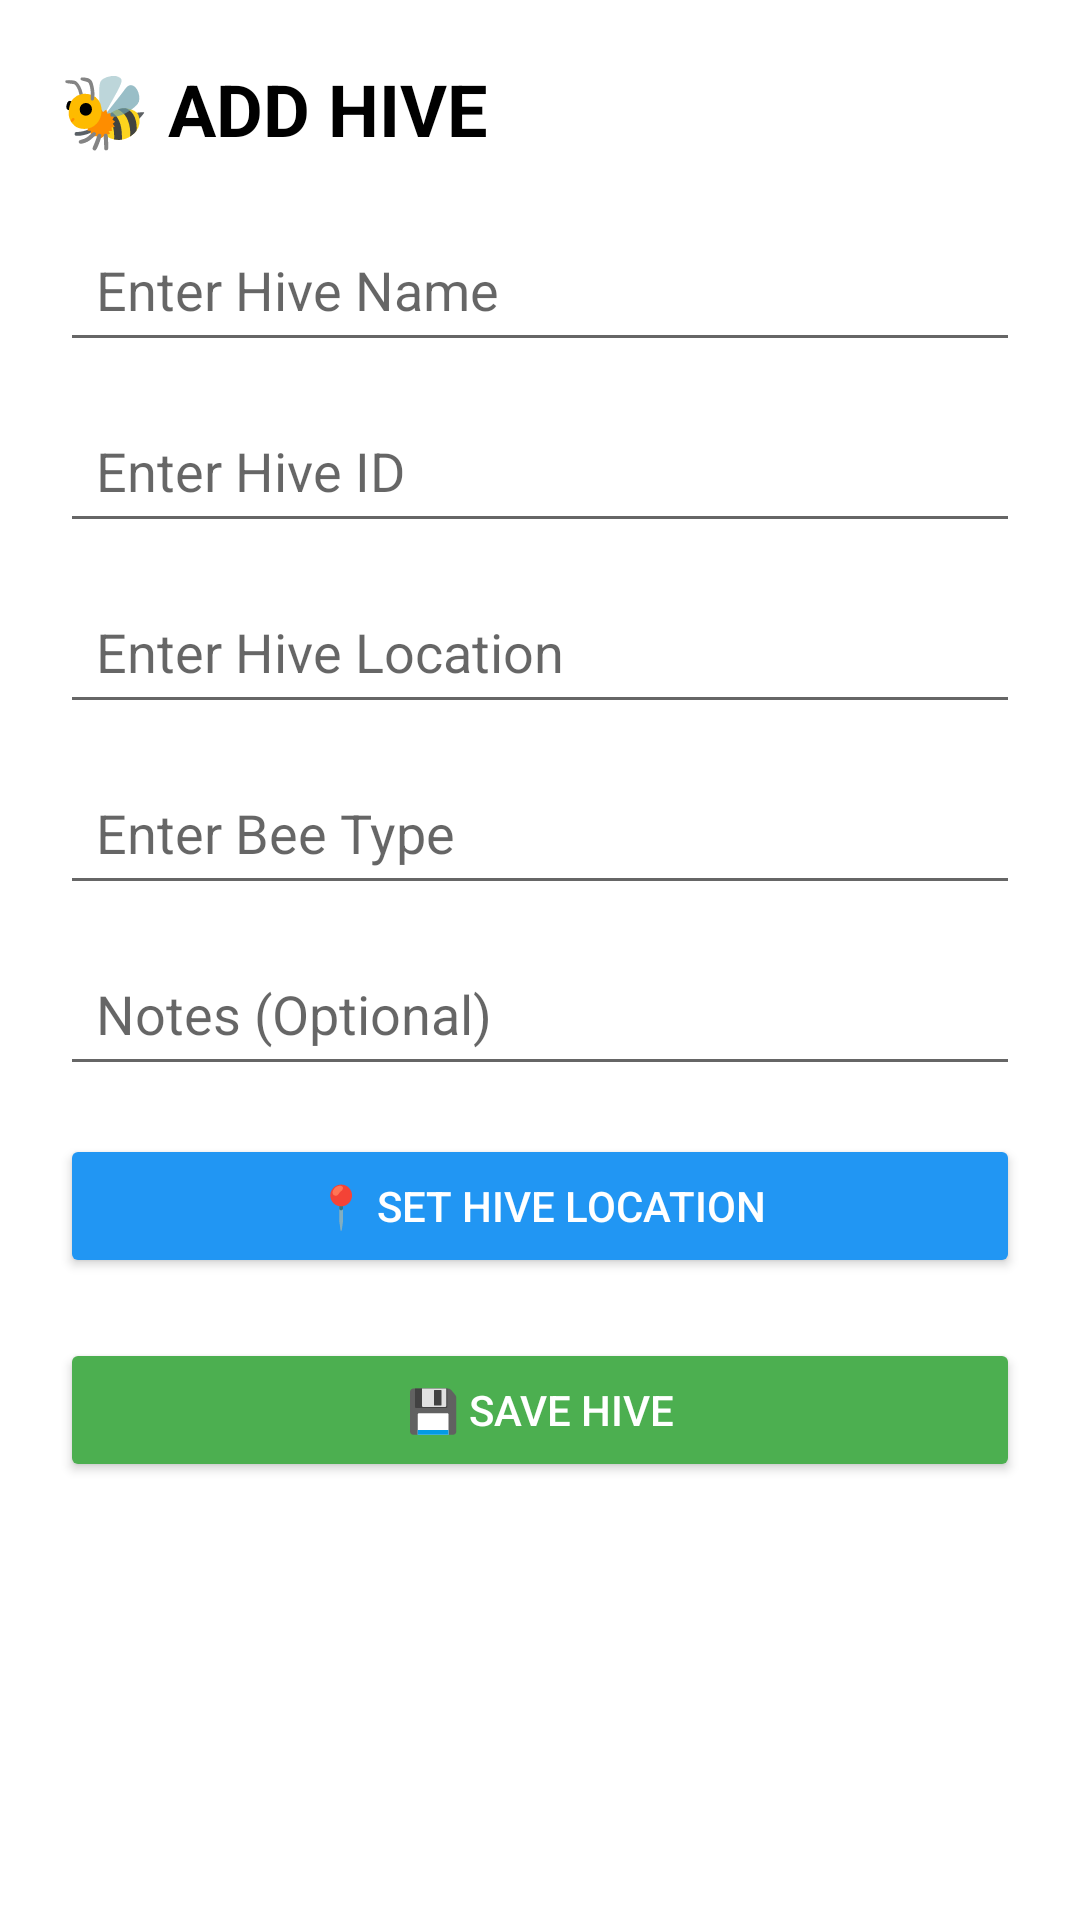

Layout XML and referenced resources for this Android screen:
<!-- AndroidManifest.xml: application theme Theme.AppCompat.Light.DarkActionBar -->
<!-- res/layout/activity_add_hive.xml -->
<?xml version="1.0" encoding="utf-8"?>
<ScrollView xmlns:android="http://schemas.android.com/apk/res/android"
    android:layout_width="match_parent"
    android:layout_height="match_parent"
    android:background="#FFFFFF">

    <LinearLayout
        android:layout_width="match_parent"
        android:layout_height="wrap_content"
        android:orientation="vertical"
        android:padding="20dp">

        
        <TextView
            android:layout_width="wrap_content"
            android:layout_height="wrap_content"
            android:text="🐝 ADD HIVE"
            android:textSize="24sp"
            android:textStyle="bold"
            android:textColor="#000000"
            android:layout_marginBottom="20dp"/>

        
        <EditText
            android:id="@+id/etHiveName"
            android:layout_width="match_parent"
            android:layout_height="wrap_content"
            android:hint="Enter Hive Name"
            android:padding="12dp"/>

        
        <EditText
            android:id="@+id/etHiveId"
            android:layout_width="match_parent"
            android:layout_height="wrap_content"
            android:hint="Enter Hive ID"
            android:layout_marginTop="12dp"
            android:padding="12dp"/>

        
        <EditText
            android:id="@+id/etHiveLocation"
            android:layout_width="match_parent"
            android:layout_height="wrap_content"
            android:hint="Enter Hive Location"
            android:layout_marginTop="12dp"
            android:padding="12dp"/>

        
        <EditText
            android:id="@+id/etBeeType"
            android:layout_width="match_parent"
            android:layout_height="wrap_content"
            android:hint="Enter Bee Type"
            android:layout_marginTop="12dp"
            android:padding="12dp"/>

        
        <EditText
            android:id="@+id/etNotes"
            android:layout_width="match_parent"
            android:layout_height="wrap_content"
            android:hint="Notes (Optional)"
            android:layout_marginTop="12dp"
            android:padding="12dp"/>

        
        <Button
            android:id="@+id/btnPickLocation"
            android:layout_width="match_parent"
            android:layout_height="wrap_content"
            android:text="📍 Set Hive Location"
            android:layout_marginTop="16dp"
            android:backgroundTint="#2196F3"
            android:textColor="#FFFFFF"/>

        
        <Button
            android:id="@+id/btnSaveHive"
            android:layout_width="match_parent"
            android:layout_height="wrap_content"
            android:text="💾 SAVE HIVE"
            android:layout_marginTop="20dp"
            android:backgroundTint="#4CAF50"
            android:textColor="#FFFFFF"/>

        
        <TextView
            android:id="@+id/tvHiveResult"
            android:layout_width="match_parent"
            android:layout_height="wrap_content"
            android:text=""
            android:textSize="18sp"
            android:textColor="#000000"
            android:layout_marginTop="20dp"/>

    </LinearLayout>

</ScrollView>
<!-- resources referenced by this layout -->
<resources>

</resources>
